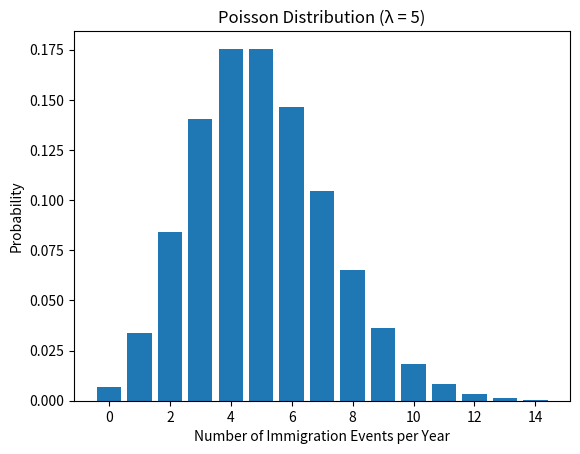

This figure's Python source:
# -*- coding: utf-8 -*-
"""TASK3 PROBABILITY.ipynb

Automatically generated by Colab.

Original file is located at
    https://colab.research.google.com/<link-removed>
"""

#TASK3 PROBABILITY
# Poisson parameter
import numpy as np
lambda_value = 5

expected_value = lambda_value
variance = lambda_value
standard_deviation = np.sqrt(variance)
print("Expected number of immigration events:", expected_value)
print("Variance of immigration events:", variance)
print("Standard deviation of immigration events:", standard_deviation)

import numpy as np
import matplotlib.pyplot as plt
from math import factorial

# Poisson parameter
lam = 5

# Events
k = np.arange(0, 15)

# Poisson PMF
poisson_pmf = [(np.exp(-lam) * lam**i) / factorial(i) for i in k]

# Plot
plt.figure()
plt.bar(k, poisson_pmf)
plt.xlabel("Number of Immigration Events per Year")
plt.ylabel("Probability")
plt.title("Poisson Distribution (λ = 5)")
plt.show()

